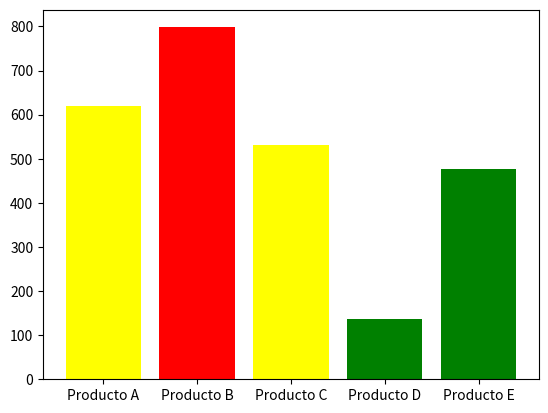

The matplotlib source for this figure:
import pandas as pd
import numpy as np
import matplotlib.pyplot as plt

# Crear un DataFrame con datos ficticios
productos = ['Producto A', 'Producto B', 'Producto C', 'Producto D', 'Producto E']
ventas = np.random.randint(100, 1000, size=len(productos))
margen_ganancia = np.random.uniform(0.05, 0.25, size=len(productos))
df = pd.DataFrame({'Producto': productos, 'Ventas': ventas, 'Margen de ganancia': margen_ganancia})

# Definir la función personalizada para asignar los colores
def color_barra(valor):
    if valor >= 0 and valor <= 500:
        return 'green'
    elif valor > 500 and valor <= 750:
        return 'yellow'
    elif valor > 750 and valor <= 1000:
        return 'red'

# Crear el gráfico de barras con los colores asignados
plt.bar(df['Producto'], df['Ventas'], color=[color_barra(venta) for venta in df['Ventas']])

# Mostrar el gráfico
plt.show()
